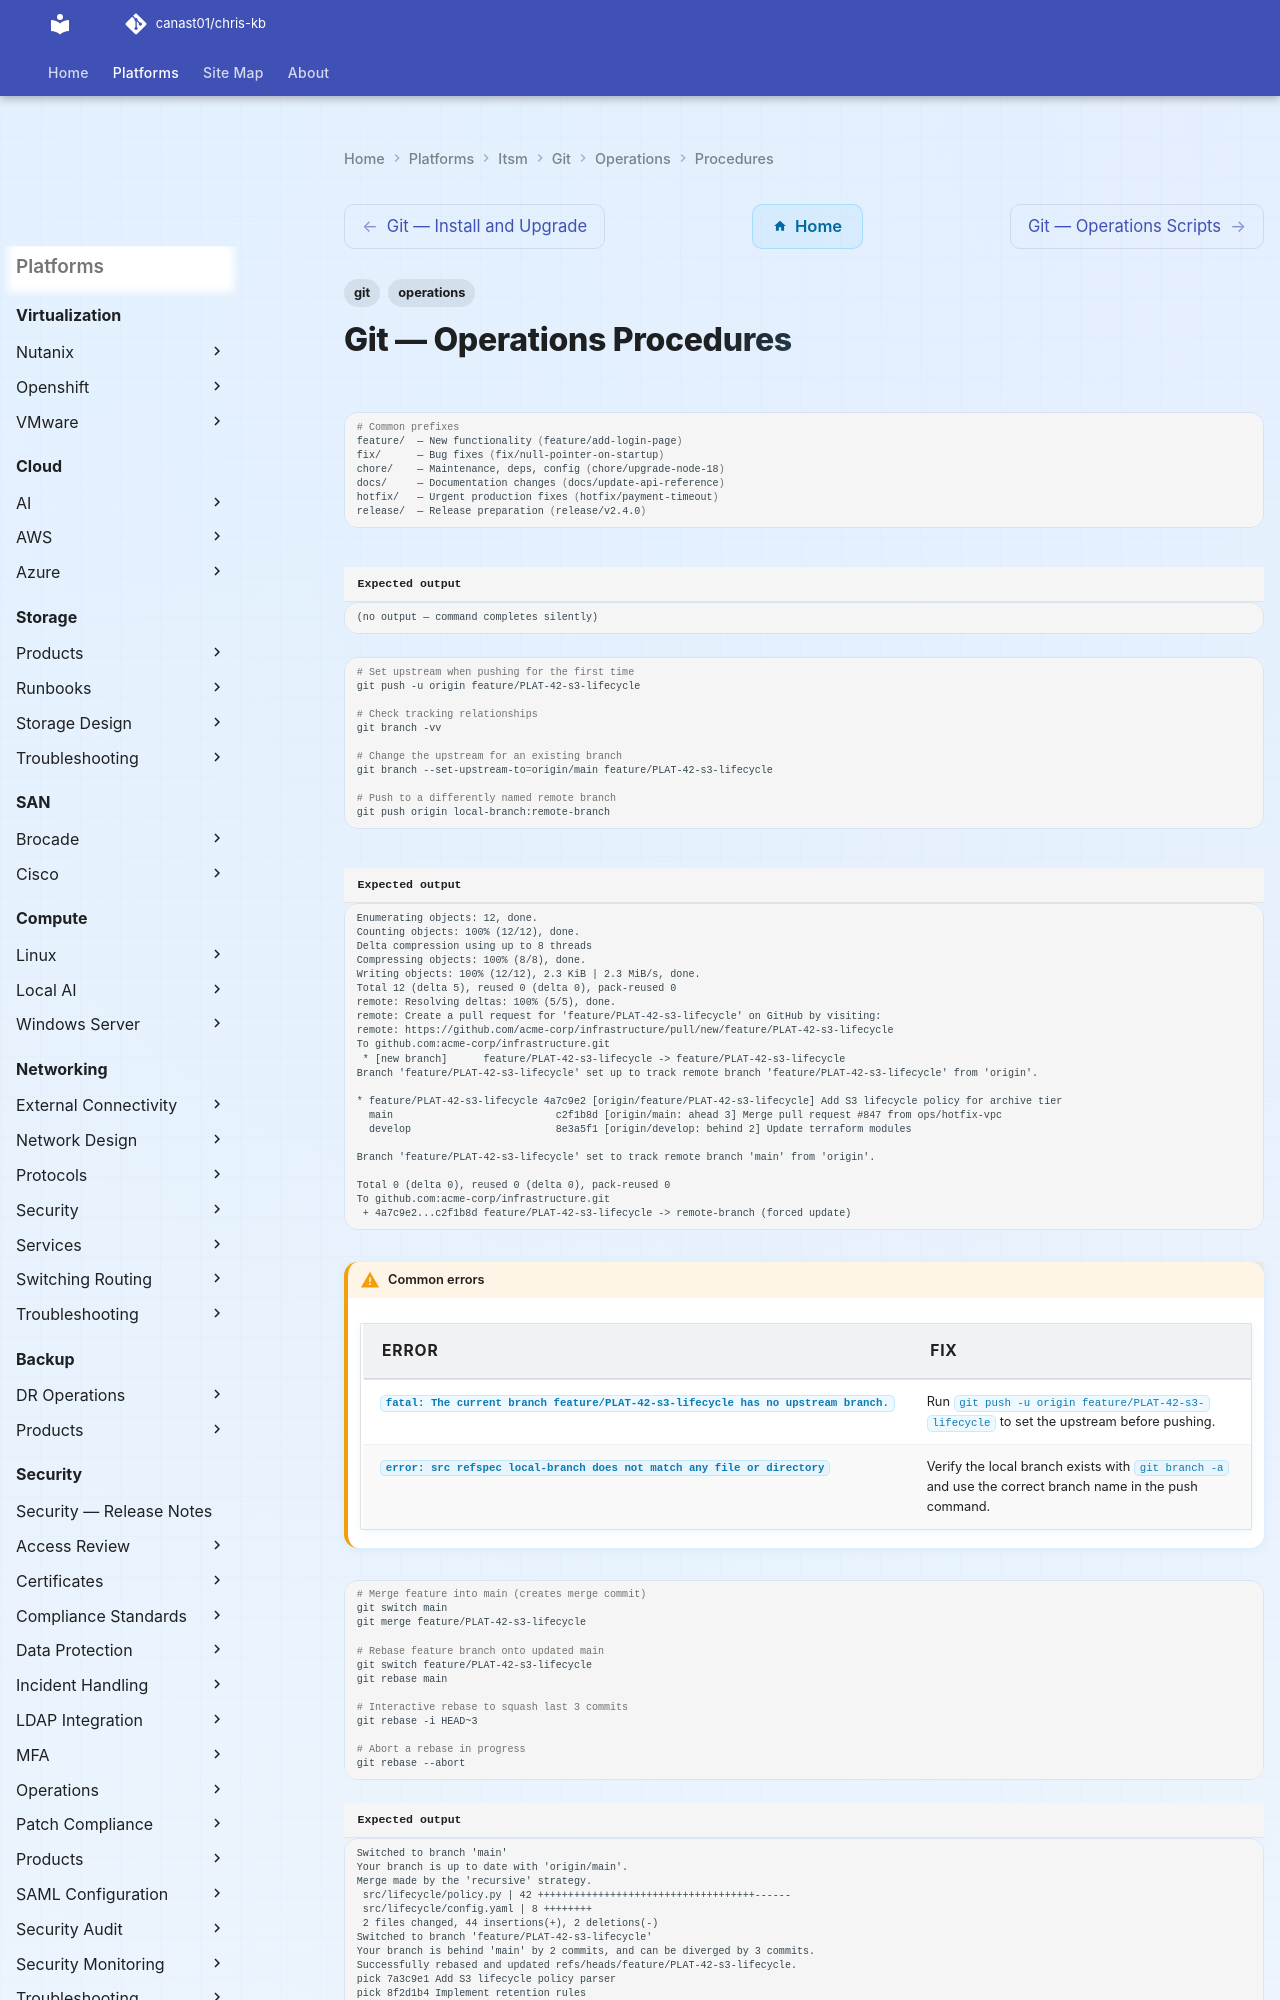

repository: canast01/chris-kb · page: itsm/git/operations/procedures/index.html · generator: mkdocs

---
tags:
  - git
  - operations
---
# Git — Operations Procedures

```bash
# Common prefixes
feature/  — New functionality (feature/add-login-page)
fix/      — Bug fixes (fix/null-pointer-on-startup)
chore/    — Maintenance, deps, config (chore/upgrade-node-18)
docs/     — Documentation changes (docs/update-api-reference)
hotfix/   — Urgent production fixes (hotfix/payment-timeout)
release/  — Release preparation (release/v2.4.0)
```


```text title="Expected output"
(no output — command completes silently)
```
```bash
# Set upstream when pushing for the first time
git push -u origin feature/PLAT-42-s3-lifecycle

# Check tracking relationships
git branch -vv

# Change the upstream for an existing branch
git branch --set-upstream-to=origin/main feature/PLAT-42-s3-lifecycle

# Push to a differently named remote branch
git push origin local-branch:remote-branch
```

```text title="Expected output"
Enumerating objects: 12, done.
Counting objects: 100% (12/12), done.
Delta compression using up to 8 threads
Compressing objects: 100% (8/8), done.
Writing objects: 100% (12/12), 2.3 KiB | 2.3 MiB/s, done.
Total 12 (delta 5), reused 0 (delta 0), pack-reused 0
remote: Resolving deltas: 100% (5/5), done.
remote: Create a pull request for 'feature/PLAT-42-s3-lifecycle' on GitHub by visiting:
remote: https://github.com/acme-corp/infrastructure/pull/new/feature/PLAT-42-s3-lifecycle
To github.com:acme-corp/infrastructure.git
 * [new branch]      feature/PLAT-42-s3-lifecycle -> feature/PLAT-42-s3-lifecycle
Branch 'feature/PLAT-42-s3-lifecycle' set up to track remote branch 'feature/PLAT-42-s3-lifecycle' from 'origin'.

* feature/PLAT-42-s3-lifecycle 4a7c9e2 [origin/feature/PLAT-42-s3-lifecycle] Add S3 lifecycle policy for archive tier
  main                           c2f1b8d [origin/main: ahead 3] Merge pull request #847 from ops/hotfix-vpc
  develop                        8e3a5f1 [origin/develop: behind 2] Update terraform modules

Branch 'feature/PLAT-42-s3-lifecycle' set to track remote branch 'main' from 'origin'.

Total 0 (delta 0), reused 0 (delta 0), pack-reused 0
To github.com:acme-corp/infrastructure.git
 + 4a7c9e2...c2f1b8d feature/PLAT-42-s3-lifecycle -> remote-branch (forced update)
```

!!! warning "Common errors"
    | Error | Fix |
    |---|---|
    | `fatal: The current branch feature/PLAT-42-s3-lifecycle has no upstream branch.` | Run `git push -u origin feature/PLAT-42-s3-lifecycle` to set the upstream before pushing. |
    | `error: src refspec local-branch does not match any file or directory` | Verify the local branch exists with `git branch -a` and use the correct branch name in the push command. |
```bash
# Merge feature into main (creates merge commit)
git switch main
git merge feature/PLAT-42-s3-lifecycle

# Rebase feature branch onto updated main
git switch feature/PLAT-42-s3-lifecycle
git rebase main

# Interactive rebase to squash last 3 commits
git rebase -i HEAD~3

# Abort a rebase in progress
git rebase --abort
```
